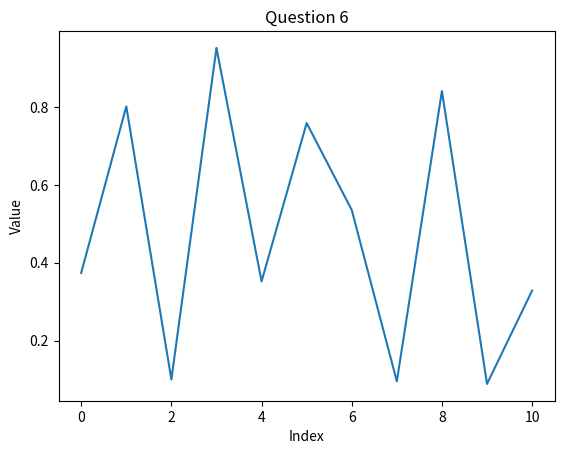

Generate this figure with matplotlib:
#!/usr/bin/env python3

import numpy as np
from matplotlib import pyplot as plt

# This program makes two numpy arrays of random numbers [0,1), performs
# basic linear algebra calculations on them, and creates a plot.

x = np.random.rand(50)
y = np.random.rand(50)

added = np.add(x, y)
subtracted = np.subtract(x, y)
dotted = np.dot(x, y)

print("Added : {}".format(added))
print("Subtracted : {}".format(added))
print("Dotted : {}".format(dotted))

z = x[10:21]

plt.title("Question 6")
plt.xlabel("Index")
plt.ylabel("Value")
plt.plot(z)
plt.savefig("classwork_plot.png")
